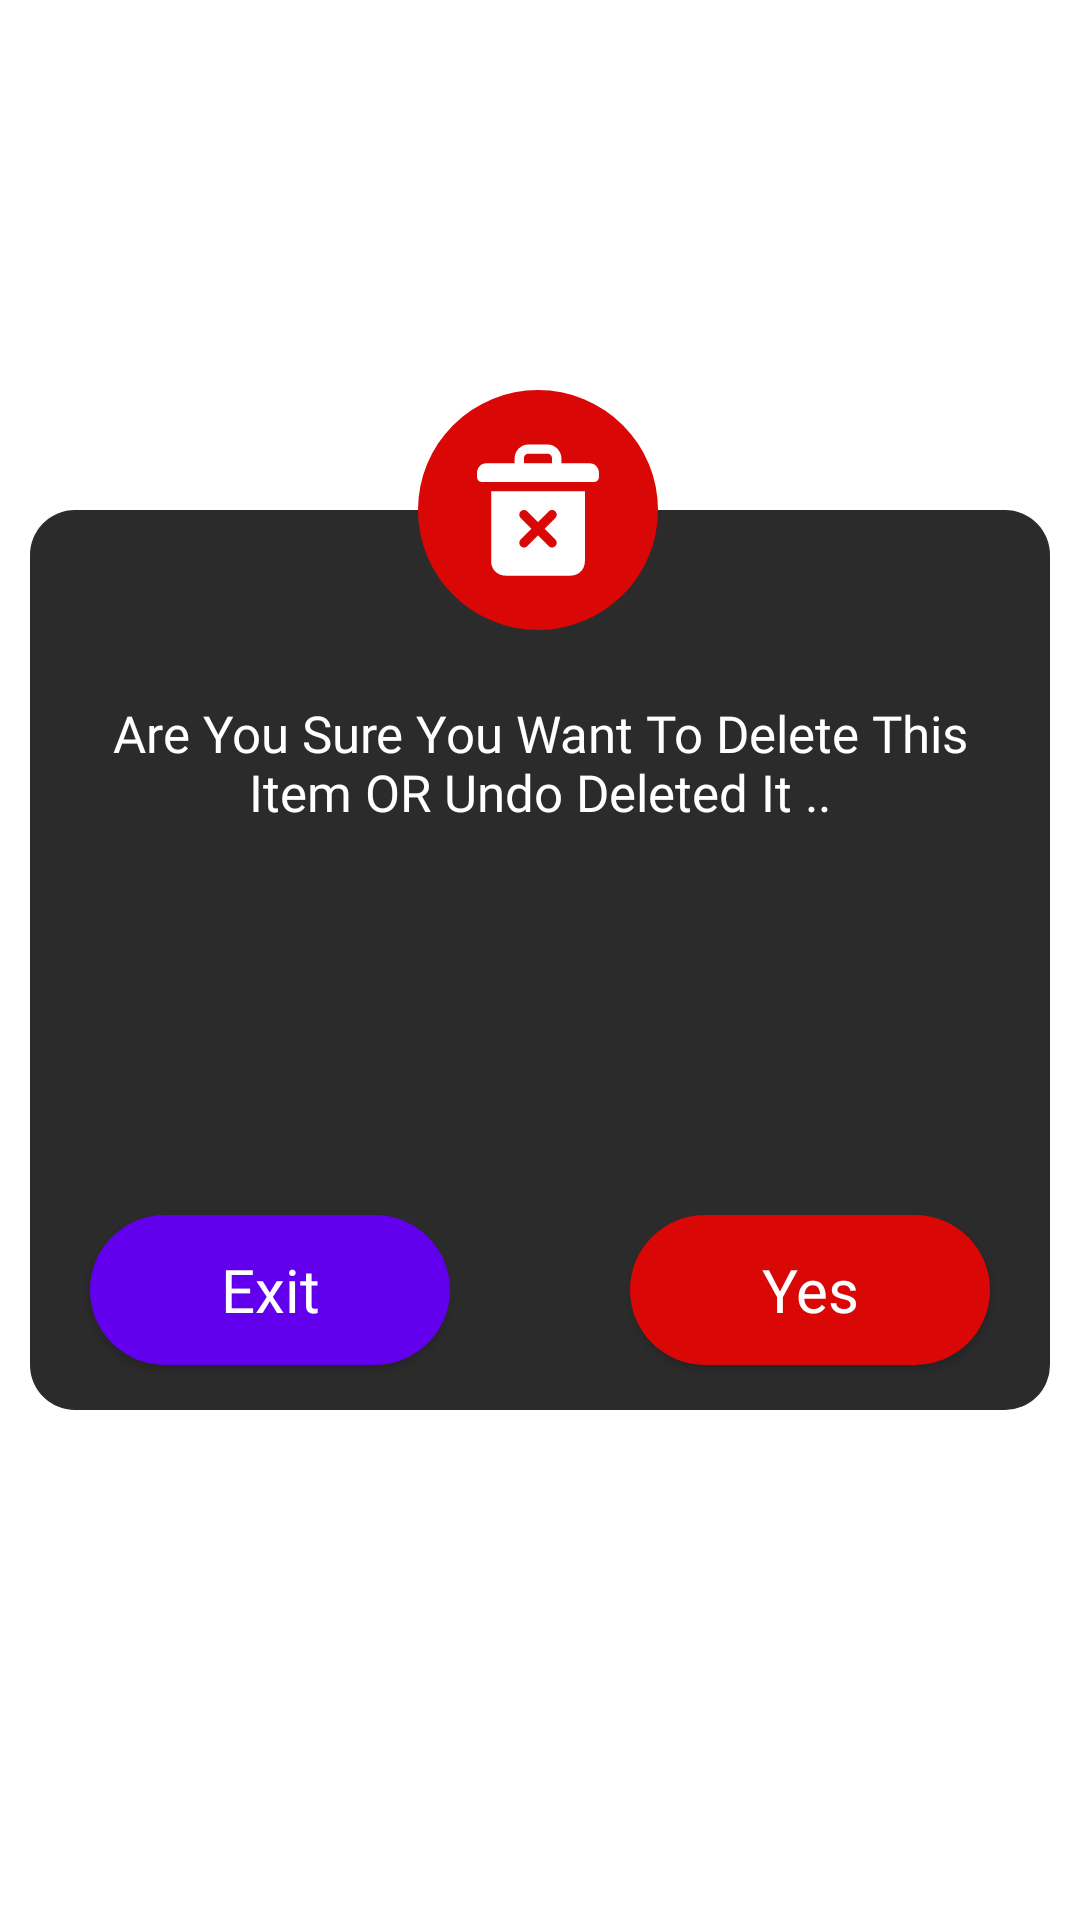

This screen was rendered from an Android layout file. Write that file and the resources it references.
<!-- AndroidManifest.xml: application theme Theme.Helper -->
<!-- res/layout/fragment_custom_delete_dailog.xml -->
<?xml version="1.0" encoding="utf-8"?>
<androidx.constraintlayout.widget.ConstraintLayout xmlns:android="http://schemas.android.com/apk/res/android"
    xmlns:tools="http://schemas.android.com/tools"
    android:layout_width="match_parent"
    android:layout_height="match_parent"
    android:id="@+id/parentView"
    xmlns:app="http://schemas.android.com/apk/res-auto">

    <androidx.constraintlayout.widget.ConstraintLayout
        android:id="@+id/deleteDialog_layout"
        android:layout_width="match_parent"
        android:layout_height="wrap_content"
        app:layout_constraintBottom_toBottomOf="parent"
        app:layout_constraintEnd_toEndOf="parent"
        app:layout_constraintStart_toStartOf="parent"
        app:layout_constraintTop_toTopOf="parent">

        <View
            android:id="@+id/constraintLayout"
            android:layout_width="0dp"
            android:layout_height="300dp"
            android:layout_marginStart="10dp"
            android:layout_marginEnd="10dp"
            android:background="@drawable/custom_dark_shape"
            app:layout_constraintBottom_toBottomOf="parent"
            app:layout_constraintEnd_toEndOf="parent"
            app:layout_constraintStart_toStartOf="parent"
            app:layout_constraintTop_toTopOf="parent"
            />

        <Button
            android:id="@+id/btn_SetDeleteDialog"
            android:layout_width="120dp"
            android:layout_height="50dp"
            android:layout_marginBottom="15dp"
            android:background="@drawable/delete_button_shape"
            android:fontFamily="@font/roboto_light"
            android:text="@string/yes"
            android:textAllCaps="false"
            android:textColor="@color/white"
            android:textSize="20sp"
            android:layout_marginEnd="20dp"
            app:layout_constraintBottom_toBottomOf="@+id/constraintLayout"
            app:layout_constraintEnd_toEndOf="@+id/constraintLayout"
            />

        <Button
            android:id="@+id/btn_ExitDeleteDialog"
            android:layout_width="120dp"
            android:layout_height="50dp"
            android:layout_marginBottom="15dp"
            android:background="@drawable/custom_one_shape_button"
            android:fontFamily="@font/roboto_light"
            android:text="@string/exit"
            android:textAllCaps="false"
            android:textColor="@color/white"
            android:textSize="20sp"
            android:layout_marginStart="20dp"
            app:layout_constraintBottom_toBottomOf="@+id/constraintLayout"
            app:layout_constraintStart_toStartOf="@+id/constraintLayout" />

        <ImageView
            android:id="@+id/imageView"
            android:layout_width="80dp"
            android:layout_height="80dp"
            android:layout_marginBottom="260dp"
            android:background="@drawable/delete_button_shape"
            android:padding="15dp"
            android:outlineSpotShadowColor="@color/purple_500"
            android:src="@drawable/ic_iconfinder_delete"
            app:layout_constraintBottom_toBottomOf="@+id/constraintLayout"
            app:layout_constraintEnd_toEndOf="@+id/constraintLayout"
            app:layout_constraintHorizontal_bias="0.498"
            app:layout_constraintStart_toStartOf="@+id/constraintLayout"
            app:tint="@color/white"
            android:contentDescription="@string/todo"
            tools:targetApi="p" />

        <com.google.android.material.textview.MaterialTextView
            android:id="@+id/deleteDialogText"
            android:layout_width="0dp"
            android:layout_height="wrap_content"
            android:fontFamily="@font/roboto_regular"
            android:gravity="center"
            android:padding="8dp"
            android:textColor="@color/White"
            android:textSize="17sp"
            android:text="@string/delete_text"
            android:layout_margin="15dp"
            app:layout_constraintEnd_toEndOf="@+id/constraintLayout"
            app:layout_constraintStart_toStartOf="@+id/constraintLayout"
            app:layout_constraintTop_toBottomOf="@+id/imageView" />
    </androidx.constraintlayout.widget.ConstraintLayout>


</androidx.constraintlayout.widget.ConstraintLayout>
<!-- resources referenced by this layout -->
<resources>
  <color name="White">#FFFFFF</color>
  <color name="purple_500">#FF6200EE</color>
  <!-- drawable custom_dark_shape (drawable) -->
  <?xml version="1.0" encoding="utf-8"?>
  <shape xmlns:android="http://schemas.android.com/apk/res/android"
      android:shape="rectangle">
  
      <solid android:color="@color/colorDark"
          />
  
      <corners android:radius="15dp"/>
  
  </shape>
  <!-- drawable custom_one_shape_button (drawable) -->
  <?xml version="1.0" encoding="utf-8"?>
  <shape xmlns:android="http://schemas.android.com/apk/res/android"
  
      android:shape="rectangle">
      <solid android:color="@color/purple_500"/>
      <corners android:radius="40dp"/>
  
  </shape>
  <!-- drawable delete_button_shape (drawable) -->
  <?xml version="1.0" encoding="utf-8"?>
  <shape xmlns:android="http://schemas.android.com/apk/res/android"
  
      android:shape="rectangle">
      <solid android:color="#DA0707"/>
      <corners android:radius="40dp"/>
  
  </shape>
  <!-- drawable ic_iconfinder_delete (drawable) -->
  <vector xmlns:android="http://schemas.android.com/apk/res/android"
      android:width="32dp"
      android:height="32dp"
      android:viewportWidth="32"
      android:viewportHeight="32">
    <path
        android:fillColor="#FF000000"
        android:pathData="M27,6h-6V5c0,-1.654 -1.346,-3 -3,-3h-4c-1.654,0 -3,1.346 -3,3v1H5C3.897,6 3,6.897 3,8v1c0,0.552 0.448,1 1,1h24c0.552,0 1,-0.448 1,-1V8C29,6.897 28.103,6 27,6zM13,5c0,-0.551 0.449,-1 1,-1h4c0.551,0 1,0.449 1,1v1h-6V5z"/>
    <path
        android:fillColor="#FF000000"
        android:pathData="M6,12v15c0,1.654 1.346,3 3,3h14c1.654,0 3,-1.346 3,-3V12H6zM19.707,22.293c0.391,0.391 0.391,1.023 0,1.414s-1.023,0.391 -1.414,0L16,21.414l-2.293,2.293c-0.391,0.391 -1.023,0.391 -1.414,0s-0.391,-1.023 0,-1.414L14.586,20l-2.293,-2.293c-0.391,-0.391 -0.391,-1.023 0,-1.414s1.023,-0.391 1.414,0L16,18.586l2.293,-2.293c0.391,-0.391 1.023,-0.391 1.414,0s0.391,1.023 0,1.414L17.414,20L19.707,22.293z"/>
  </vector>
  <string name="delete_text">Are You Sure You Want To Delete This Item OR Undo Deleted It ..</string>
  <string name="exit">Exit</string>
  <string name="todo">TODO</string>
  <string name="yes">Yes</string>
  <style name="Theme.Helper" parent="Theme.MaterialComponents.DayNight.NoActionBar">
          
          <item name="colorPrimary">@color/purple_500</item>
          <item name="colorPrimaryVariant">@color/colorDark</item>
          <item name="colorOnPrimary">@color/purple_500</item>
          
          <item name="colorSecondary">@color/ColorGreenNote</item>
          <item name="colorSecondaryVariant">@color/ColorRedNote</item>
          <item name="colorOnSecondary">@color/purple_200</item>
          
          <item name="android:statusBarColor" tools:targetApi="l">?attr/colorPrimaryVariant</item>
          
          <item name="android:windowAnimationStyle">@style/CustomActivityAnimation</item>
        </style>
  <color name="colorDark">#2B2B2B</color>
  <color name="ColorGreenNote">#4CAF50</color>
  <color name="ColorRedNote">#DD2C00</color>
  <color name="purple_200">#9C27B0</color>
  <style name="CustomActivityAnimation" parent="@android:style/Animation.Activity">
          <item name="android:activityOpenEnterAnimation">@anim/slide_in_right</item>
          <item name="android:activityOpenExitAnimation">@anim/slide_in_out_left</item>
          <item name="android:activityCloseEnterAnimation">@anim/slide_in_left</item>
          <item name="android:activityCloseExitAnimation">@anim/slide_in_out_right</item>
      </style>
  <!-- not gathered from this repository: default colours our renderer supplied (Android Studio template values) -->
  <color name="white">#FFFFFFFF</color>
</resources>
